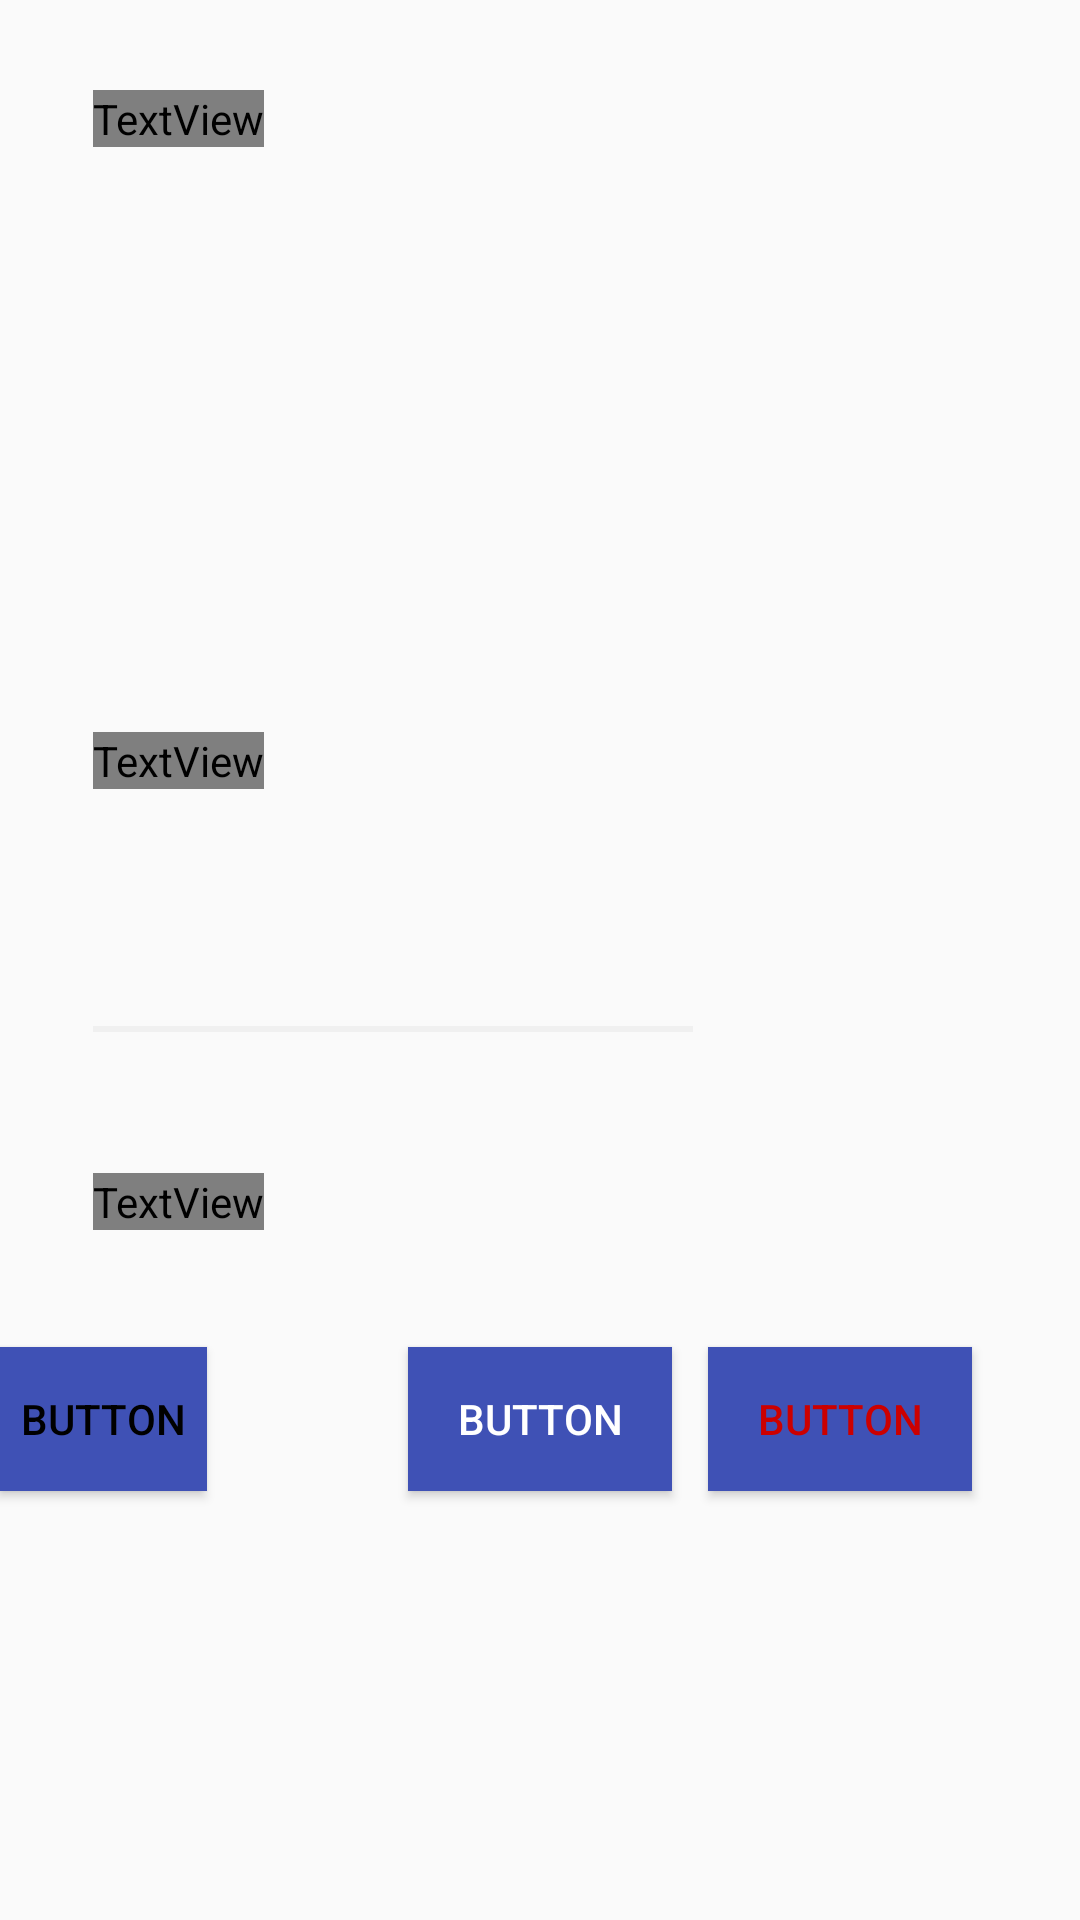

Layout XML and referenced resources for this Android screen:
<!-- AndroidManifest.xml: activity theme AppTheme.NoActionBar -->
<!-- res/layout/fragment_configuration.xml -->
<RelativeLayout xmlns:android="http://schemas.android.com/apk/res/android"
    xmlns:app="http://schemas.android.com/apk/res-auto"
    xmlns:tools="http://schemas.android.com/tools"
    android:layout_width="match_parent"
    android:layout_height="match_parent"
    android:orientation="vertical"
    tools:context="com.lanacondio.diccionarioguarani.ConfigurationFragment"
    android:id="@+id/conf_fsize_label"
    android:scrollbarAlwaysDrawHorizontalTrack="true"
    android:scrollbarSize="50dp">


    <TextView
        android:text="Tamaño de fuente:"
        android:layout_width="wrap_content"
        android:layout_height="wrap_content"
        android:layout_marginLeft="31dp"
        android:layout_marginStart="31dp"
        android:layout_marginTop="30dp"
        android:textColor="#000"
        android:textSize="?attr/font_medium"
        android:id="@+id/conf_fsize_tv"
        android:layout_alignParentTop="true"
        android:layout_alignParentLeft="true"
        android:layout_alignParentStart="true" />


    <ImageButton
        android:layout_width="wrap_content"
        android:layout_height="wrap_content"
        app:srcCompat="@mipmap/ic_text_format_white_18dp"
        android:id="@+id/ib_smallfs"
        android:background="@drawable/roundcorner"
        android:layout_marginTop="24dp"
        android:layout_below="@+id/conf_fsize_tv"
        android:layout_alignLeft="@+id/conf_fsize_tv"
        android:layout_alignStart="@+id/conf_fsize_tv" />

    <ImageButton
        android:layout_width="wrap_content"
        android:layout_height="wrap_content"
        app:srcCompat="@mipmap/ic_text_format_white_24dp"
        android:id="@+id/ib_medfs"
        android:background="@drawable/roundcorner"
        android:layout_alignTop="@+id/ib_smallfs"
        android:layout_toRightOf="@+id/ib_smallfs"
        android:layout_toEndOf="@+id/ib_smallfs"
        android:layout_marginLeft="38dp"
        android:layout_marginStart="38dp" />

    <ImageButton
        android:layout_width="wrap_content"
        android:layout_height="wrap_content"
        app:srcCompat="@mipmap/ic_text_format_white_36dp"
        android:id="@+id/ib_bigfs"
        android:background="@drawable/roundcorner"
        android:layout_alignTop="@+id/ib_medfs"
        android:layout_toRightOf="@+id/ib_medfs"
        android:layout_marginLeft="38dp"
        android:layout_marginStart="38dp" />


    <TextView
        android:text="Idioma:"
        android:layout_width="wrap_content"
        android:layout_height="wrap_content"
        android:textColor="#000"
        android:textSize="?attr/font_medium"
        android:id="@+id/conf_lans_tv"
        android:layout_marginBottom="33dp"
        android:layout_above="@+id/conf_language_spinner"
        android:layout_alignLeft="@+id/ib_smallfs"
        android:layout_alignStart="@+id/ib_smallfs" />

    <Spinner
        android:id="@+id/conf_language_spinner"
        android:layout_width="200dp"
        android:dropDownWidth="200dp"
        android:spinnerMode="dropdown"
        android:layout_height="?attr/dropdownListPreferredItemHeight"
        android:background="@drawable/gradient_spinner"
        android:paddingRight="14dp"
        android:layout_centerVertical="true"
        android:layout_alignLeft="@+id/ib_smallfs"
        android:layout_alignStart="@+id/ib_smallfs" />


     <TextView
         android:text="Color de fuente"
         android:textColor="#000"
         android:textSize="?attr/font_medium"
         android:layout_width="wrap_content"
         android:layout_height="wrap_content"
         android:layout_below="@+id/conf_language_spinner"
         android:layout_alignLeft="@+id/conf_lans_tv"
         android:layout_alignStart="@+id/conf_lans_tv"
         android:layout_marginTop="47dp"
         android:id="@+id/tview_fc" />


    <Button
         android:text="Button"
         android:textColor="@android:color/black"
         android:background="#3f51b5"
         style="@style/Widget.AppCompat.Button.Colored"
         android:layout_width="wrap_content"
         android:layout_height="wrap_content"
         android:layout_below="@+id/tview_fc"
         android:layout_toLeftOf="@+id/ib_bigfs"
         android:layout_toStartOf="@+id/ib_bigfs"
         android:layout_marginTop="39dp"
         android:id="@+id/blackbutton" />

    <ImageButton
        android:layout_width="wrap_content"
        android:layout_height="wrap_content"
        app:srcCompat="@mipmap/ic_arrow_drop_down_black_18dp"
        android:id="@+id/imageButton"
        android:background="@android:color/transparent"
        android:layout_centerVertical="true"
        android:layout_alignRight="@+id/conf_language_spinner"
        android:layout_alignEnd="@+id/conf_language_spinner" />

    <Button
        android:text="Button"
        android:textColor="@android:color/white"
        android:background="#3f51b5"
        style="@style/Widget.AppCompat.Button.Colored"
        android:layout_width="wrap_content"
        android:layout_height="wrap_content"
        android:id="@+id/whitebutton"
        android:layout_marginLeft="18dp"
        android:layout_marginStart="18dp"
        android:layout_alignBaseline="@+id/blackbutton"
        android:layout_alignBottom="@+id/blackbutton"
        android:layout_centerHorizontal="true" />

    <Button
        android:text="Button"
        android:textColor="@android:color/holo_red_dark"
        android:background="#3f51b5"
        style="@style/Widget.AppCompat.Button.Colored"
        android:layout_width="wrap_content"
        android:layout_height="wrap_content"
        android:id="@+id/redbutton"
        android:layout_marginLeft="12dp"
        android:layout_marginStart="12dp"
        android:layout_alignBaseline="@+id/whitebutton"
        android:layout_alignBottom="@+id/whitebutton"
        android:layout_toRightOf="@+id/whitebutton"
        android:layout_toEndOf="@+id/whitebutton" />


</RelativeLayout>
<!-- resources referenced by this layout -->
<resources>
  <!-- drawable gradient_spinner (drawable) -->
  <?xml version="1.0" encoding="utf-8"?>
  <selector xmlns:android="http://schemas.android.com/apk/res/android"  android:exitFadeDuration="@android:integer/config_mediumAnimTime">
      <item android:state_pressed="true" android:drawable="@android:color/white" />
      <item android:state_selected="true" android:drawable="@android:color/white" />
  
      <item>
          <inset android:insetLeft="-2dp" android:insetRight="-2dp" android:insetTop="-2dp" >
              <shape android:shape="rectangle">
                  <stroke android:width="2dp" android:color="#f0f0f0" />
                  <solid android:color="@android:color/transparent" />
              </shape>
          </inset>
      </item>
  
  </selector>
  <!-- drawable roundcorner (drawable) -->
  <?xml version="1.0" encoding="utf-8"?>
  <shape xmlns:android="http://schemas.android.com/apk/res/android">
      <solid android:color="#3f51b5" />
      <corners android:radius="15dp" />
  </shape>
  <style name="AppTheme.NoActionBar">
          <item name="windowActionBar">false</item>
          <item name="windowNoTitle">true</item>
      </style>
</resources>
